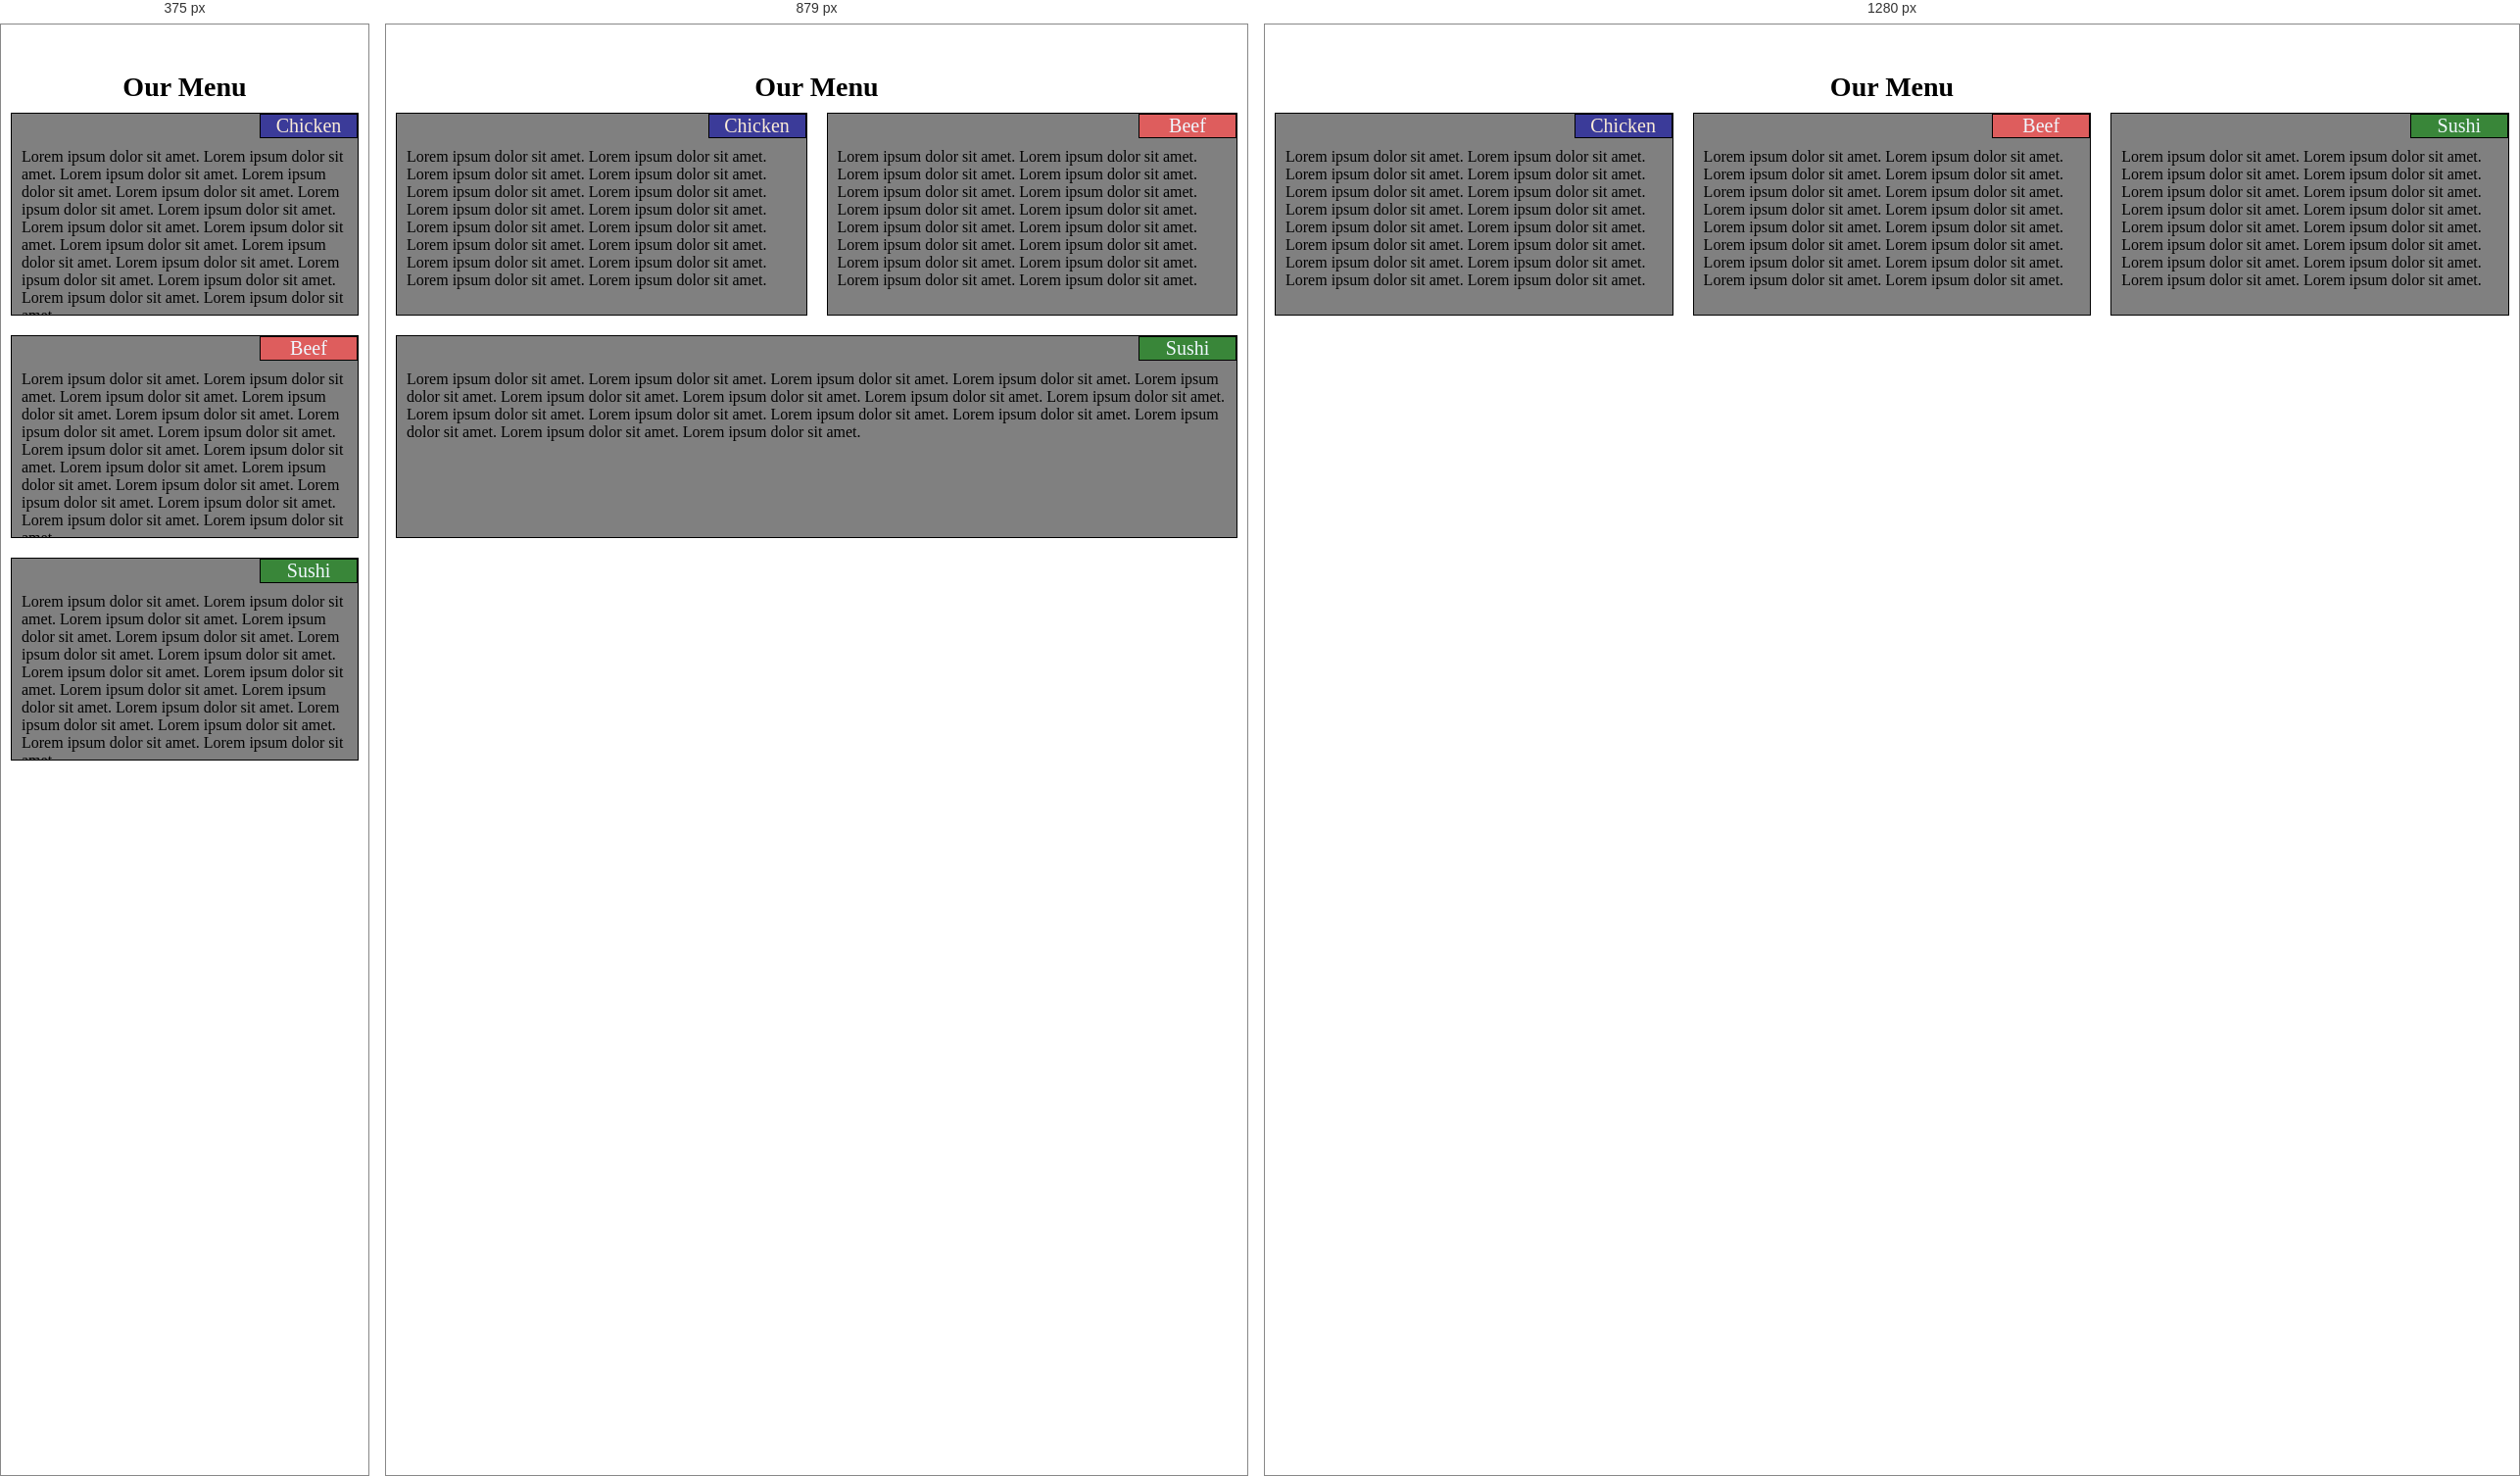
Rendered at 375 px, 879 px and 1280 px, left to right.

<!-- file: index.html -->
<!DOCTYPE html>
<html>
<head>
    <meta charset='utf-8'>
    <meta http-equiv='X-UA-Compatible' content='IE=edge'>
    <title>Coursera assignment</title>
    <meta name='viewport' content='width=device-width, initial-scale=1'>
    <link rel='stylesheet' type='text/css' media='screen' href='css/style.css'>
    <script src='main.js'></script>
</head>
<body>
    <h1>Our Menu</h1>
    <section class="column-lg-4 colmn-md-6 colmn-sm-12">
        <div>
            <p class="sub1">
                Chicken

            </p>
            <p class="content">
                Lorem ipsum dolor sit amet. Lorem ipsum dolor sit amet. Lorem ipsum dolor sit amet. Lorem ipsum dolor sit amet. 
                Lorem ipsum dolor sit amet. Lorem ipsum dolor sit amet. Lorem ipsum dolor sit amet. Lorem ipsum dolor sit amet. 
                Lorem ipsum dolor sit amet. Lorem ipsum dolor sit amet. Lorem ipsum dolor sit amet. Lorem ipsum dolor sit amet. 
                Lorem ipsum dolor sit amet. Lorem ipsum dolor sit amet. Lorem ipsum dolor sit amet. Lorem ipsum dolor sit amet. 

            </p>
           
        </div>
    </section>
    <section class="column-lg-4 colmn-md-6 colmn-sm-12">
        <div>
            <p class="sub2">
                Beef

            </p>
            <p class="content">
                Lorem ipsum dolor sit amet. Lorem ipsum dolor sit amet. Lorem ipsum dolor sit amet. Lorem ipsum dolor sit amet. 
                Lorem ipsum dolor sit amet. Lorem ipsum dolor sit amet. Lorem ipsum dolor sit amet. Lorem ipsum dolor sit amet. 
                Lorem ipsum dolor sit amet. Lorem ipsum dolor sit amet. Lorem ipsum dolor sit amet. Lorem ipsum dolor sit amet. 
                Lorem ipsum dolor sit amet. Lorem ipsum dolor sit amet. Lorem ipsum dolor sit amet. Lorem ipsum dolor sit amet. 

            </p>
           
        </div>
    </section>
    <section class="column-lg-4 colmn-md-12 colmn-sm-12">
        <div>
            <p class="sub3">
                Sushi

            </p>
            <p class="content">
                Lorem ipsum dolor sit amet. Lorem ipsum dolor sit amet. Lorem ipsum dolor sit amet. Lorem ipsum dolor sit amet. 
                Lorem ipsum dolor sit amet. Lorem ipsum dolor sit amet. Lorem ipsum dolor sit amet. Lorem ipsum dolor sit amet. 
                Lorem ipsum dolor sit amet. Lorem ipsum dolor sit amet. Lorem ipsum dolor sit amet. Lorem ipsum dolor sit amet. 
                Lorem ipsum dolor sit amet. Lorem ipsum dolor sit amet. Lorem ipsum dolor sit amet. Lorem ipsum dolor sit amet. 

            </p>
           
        </div>
    </section>
    
</body>
</html>

/* @media block from css/style.css */
@media (min-width: 992px) {
    .column-lg-4 {
        float:left;
        width: 33.33%;

        }
    }

/* @media block from css/style.css */
@media (min-width: 768px) and (max-width: 991px){
    .colmn-md-6 {
        float:left;
        width: 50%;

    }
    .colmn-md-12 {
        float: left;
        width: 100%;
    }
}

/* @media block from css/style.css */
@media (max-width: 767px){
    .colmn-sm-12 {
        float:left;
        width: 100%;}
    }